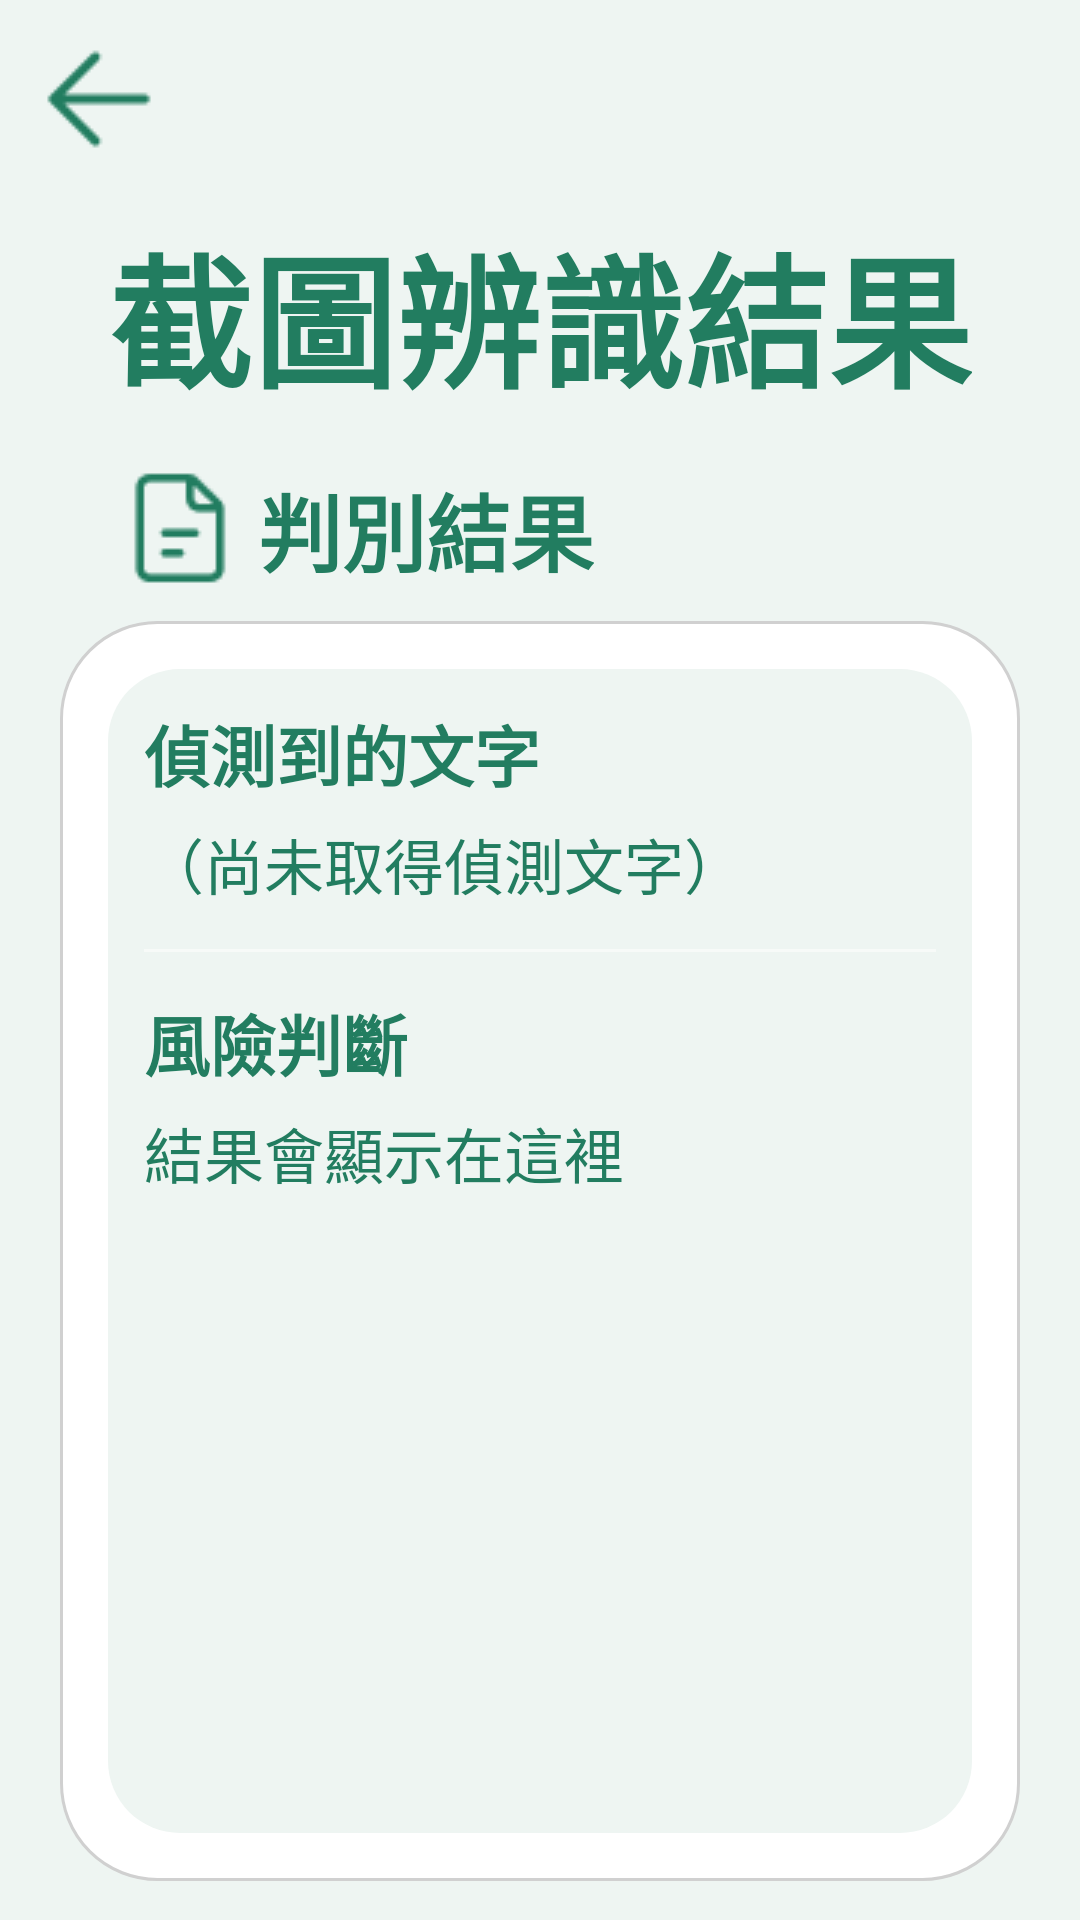

Write the Android layout XML for this screen, with the resource values it uses.
<!-- AndroidManifest.xml: application theme Theme.FP -->
<!-- res/layout/activity_result.xml -->
<?xml version="1.0" encoding="utf-8"?>
<androidx.constraintlayout.widget.ConstraintLayout
    xmlns:android="http://schemas.android.com/apk/res/android"
    xmlns:tools="http://schemas.android.com/tools"
    xmlns:app="http://schemas.android.com/apk/res-auto"
    android:id="@+id/main"
    android:layout_width="match_parent"
    android:layout_height="match_parent"
    android:background="#EEF5F2"
    tools:context=".ResultActivity">

    
    <ImageView
        android:id="@+id/backArrow"
        android:layout_width="50dp"
        android:layout_height="50dp"
        android:layout_marginStart="8dp"
        android:layout_marginTop="8dp"
        android:src="@drawable/ic_back"
        android:contentDescription="返回"
        app:layout_constraintStart_toStartOf="parent"
        app:layout_constraintTop_toTopOf="parent" />

    <TextView
        android:id="@+id/titleText"
        android:layout_width="wrap_content"
        android:layout_height="wrap_content"
        android:text="截圖辨識結果"
        android:textSize="48sp"
        android:textStyle="bold"
        android:textColor="#227D60"
        android:layout_marginTop="12dp"
        app:layout_constraintTop_toBottomOf="@id/backArrow"
        app:layout_constraintStart_toStartOf="parent"
        app:layout_constraintEnd_toEndOf="parent" />

    
    <ImageView
        android:id="@+id/fileIcon"
        android:layout_width="40dp"
        android:layout_height="40dp"
        android:layout_marginStart="40dp"
        android:layout_marginTop="16dp"
        android:contentDescription="檔案圖示"
        android:src="@drawable/ic_file"
        app:layout_constraintStart_toStartOf="parent"
        app:layout_constraintTop_toBottomOf="@id/titleText" />

    <TextView
        android:id="@+id/resultLabelText"
        android:layout_width="wrap_content"
        android:layout_height="wrap_content"
        android:layout_marginStart="6dp"
        android:layout_marginTop="16dp"
        android:text="判別結果"
        android:textColor="#227D60"
        android:textSize="28sp"
        android:textStyle="bold"
        app:layout_constraintStart_toEndOf="@id/fileIcon"
        app:layout_constraintTop_toBottomOf="@id/titleText" />

    
    <FrameLayout
        android:id="@+id/frameContainer"
        android:layout_width="320dp"
        android:layout_height="420dp"
        android:layout_marginTop="10dp"
        android:background="@drawable/bg_outer_white_box"
        android:padding="16dp"
        app:layout_constraintTop_toBottomOf="@id/resultLabelText"
        app:layout_constraintStart_toStartOf="parent"
        app:layout_constraintEnd_toEndOf="parent">

        
        <View
            android:id="@+id/greenBox"
            android:layout_width="match_parent"
            android:layout_height="match_parent"
            android:background="@drawable/bg_inner_green_box" />

        
        <ScrollView
            android:layout_width="match_parent"
            android:layout_height="match_parent"
            android:padding="12dp"
            android:fillViewport="true">

            <LinearLayout
                android:layout_width="match_parent"
                android:layout_height="wrap_content"
                android:orientation="vertical">

                
                <TextView
                    android:id="@+id/detectedTitle"
                    android:layout_width="match_parent"
                    android:layout_height="wrap_content"
                    android:text="偵測到的文字"
                    android:textColor="#227D60"
                    android:textStyle="bold"
                    android:textSize="22sp" />

                <TextView
                    android:id="@+id/detectedText"
                    android:layout_width="match_parent"
                    android:layout_height="wrap_content"
                    android:layout_marginTop="6dp"
                    android:text="（尚未取得偵測文字）"
                    android:textColor="#227D60"
                    android:textSize="20sp"
                    android:lineSpacingExtra="6dp"
                    android:textIsSelectable="true" />

                
                <View
                    android:layout_width="match_parent"
                    android:layout_height="1dp"
                    android:layout_marginTop="14dp"
                    android:layout_marginBottom="14dp"
                    android:background="#88FFFFFF" />

                
                <TextView
                    android:id="@+id/riskTitle"
                    android:layout_width="match_parent"
                    android:layout_height="wrap_content"
                    android:text="風險判斷"
                    android:textColor="#227D60"
                    android:textStyle="bold"
                    android:textSize="22sp" />

                <TextView
                    android:id="@+id/riskText"
                    android:layout_width="match_parent"
                    android:layout_height="wrap_content"
                    android:layout_marginTop="6dp"
                    android:text="結果會顯示在這裡"
                    android:textColor="#227D60"
                    android:textSize="20sp"
                    android:lineSpacingExtra="6dp"
                    android:textIsSelectable="true" />

            </LinearLayout>
        </ScrollView>
    </FrameLayout>

    
    <Button
        android:id="@+id/uploadButton"
        android:layout_width="230dp"
        android:layout_height="wrap_content"
        android:layout_marginTop="22dp"
        android:backgroundTint="#227D60"
        android:text="上傳其他截圖"
        android:textColor="#FFFFFF"
        android:textSize="30sp"
        android:textStyle="bold"
        app:layout_constraintTop_toBottomOf="@id/frameContainer"
        app:layout_constraintStart_toStartOf="parent"
        app:layout_constraintEnd_toEndOf="parent" />

</androidx.constraintlayout.widget.ConstraintLayout>
<!-- resources referenced by this layout -->
<resources>
  <!-- drawable bg_inner_green_box (drawable) -->
  <?xml version="1.0" encoding="utf-8"?>
  <shape xmlns:android="http://schemas.android.com/apk/res/android">
      <solid android:color="#EEF5F2" /> 
      <corners android:radius="24dp" />
  </shape>
  <!-- drawable bg_outer_white_box (drawable) -->
  <?xml version="1.0" encoding="utf-8"?>
  <shape xmlns:android="http://schemas.android.com/apk/res/android">
      <solid android:color="#FFFFFF" /> 
      <corners android:radius="32dp" />
      <padding
          android:left="8dp"
          android:top="8dp"
          android:right="8dp"
          android:bottom="8dp" />
      <stroke android:color="#D0D0D0" android:width="1dp"/>
      
  </shape>
  <!-- drawable ic_back: png bitmap (drawable, 494 bytes) -->
  <!-- drawable ic_file: png bitmap (drawable, 674 bytes) -->
  <style name="Theme.FP" parent="Base.Theme.FP2" />
  <style name="Base.Theme.FP2" parent="Theme.Material3.DayNight.NoActionBar">
          
          <item name="colorPrimary">#227D60</item>
          <item name="colorOnPrimary">#FFFFFF</item>
          <item name="colorSecondary">#227D60</item>
          <item name="colorSurface">#EEF5F2</item>
          <item name="colorOnSurface">#227D60</item>
      </style>
</resources>
